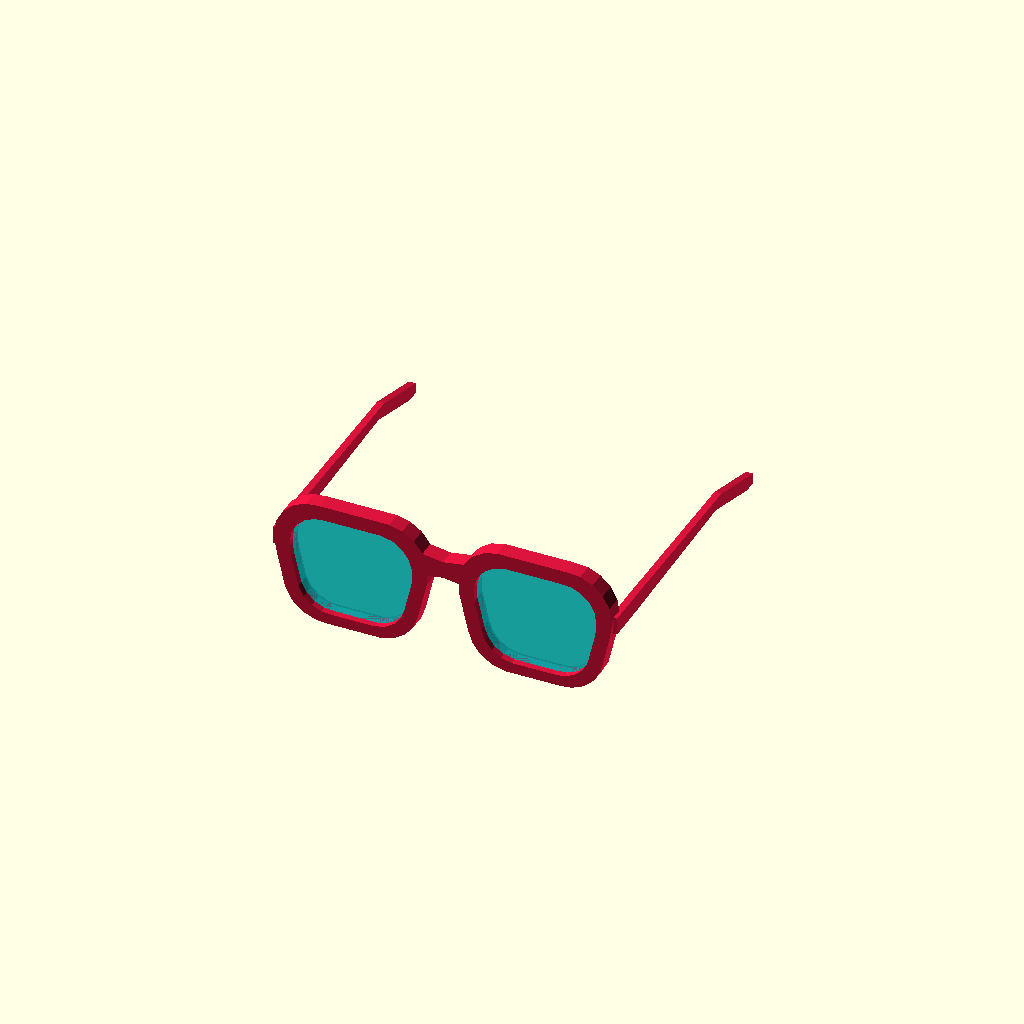
Cell 1 — every parameter at its default value.
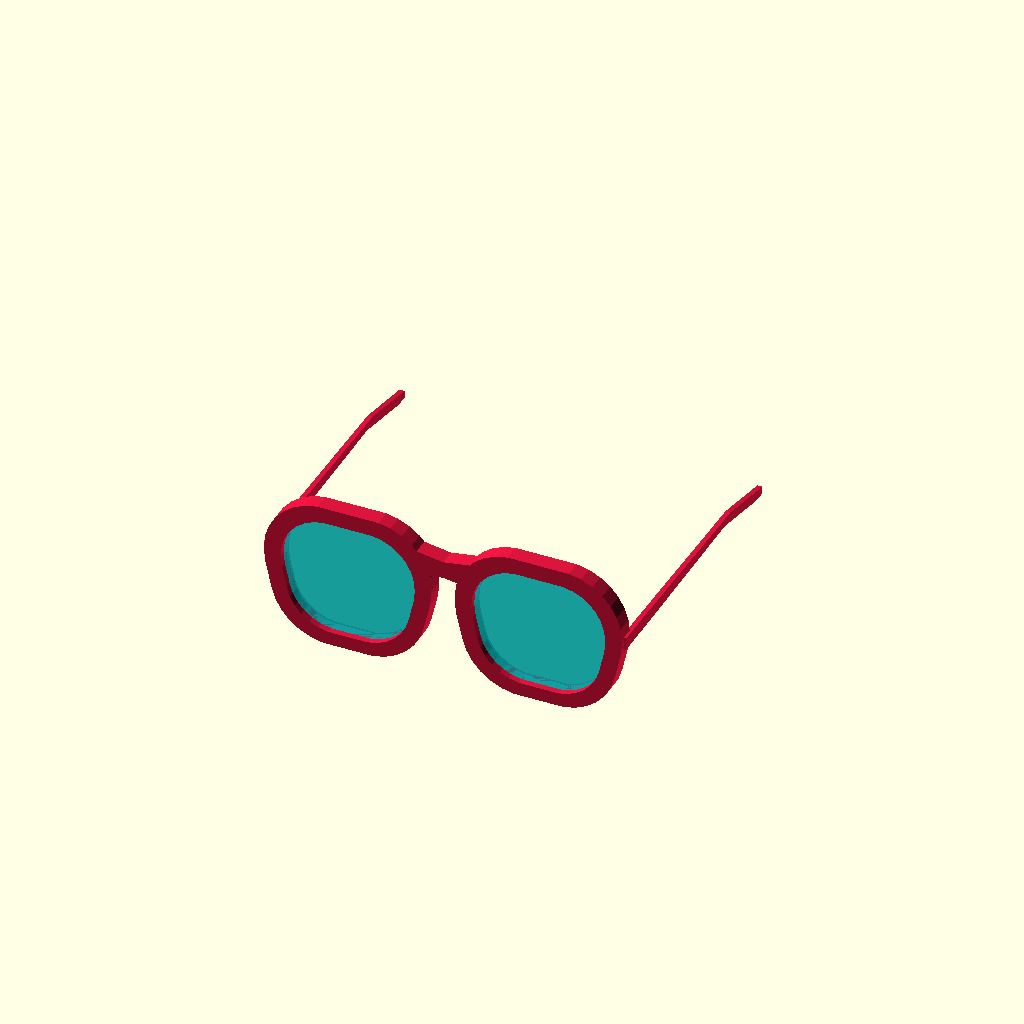
Cell 2 — roundedness set to 12, the other parameters unchanged.
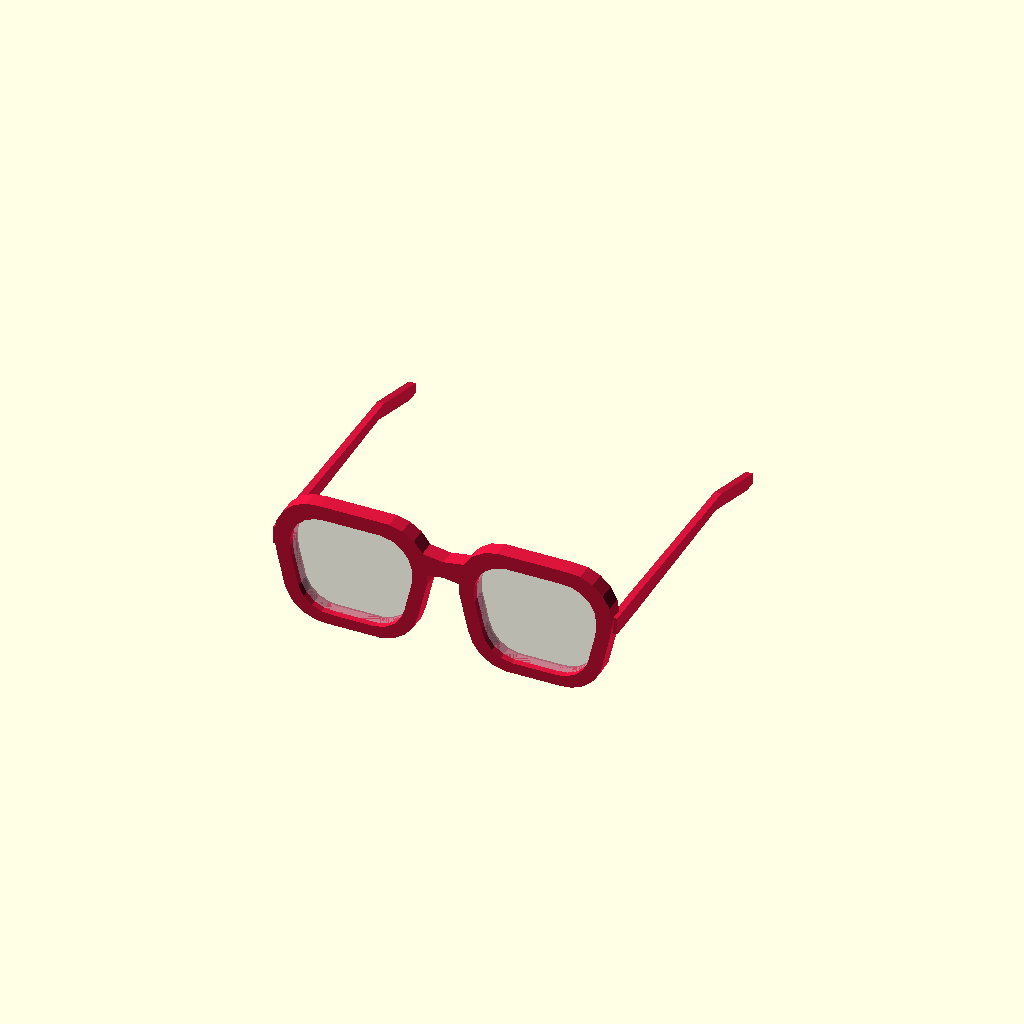
Cell 3: the same model with style = 4.
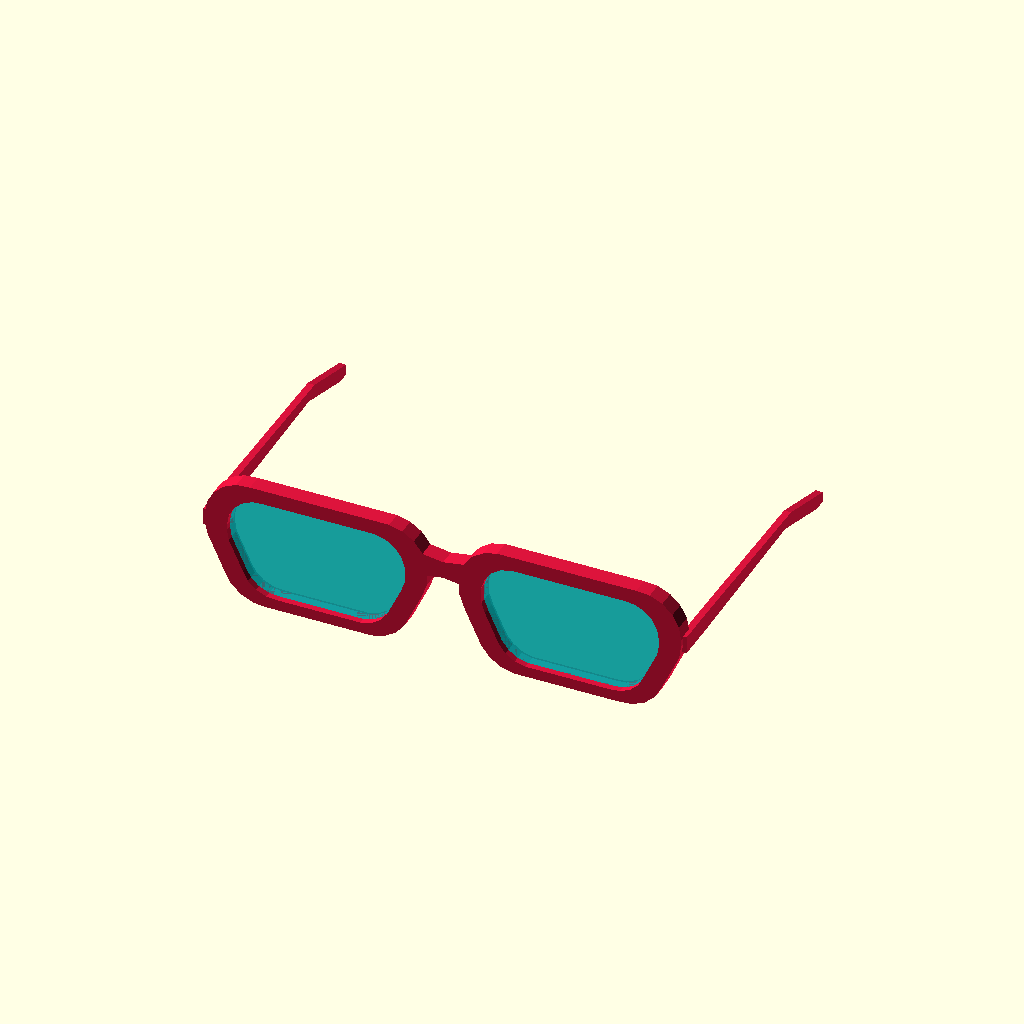
Cell 4: width = 20 (everything else at default).
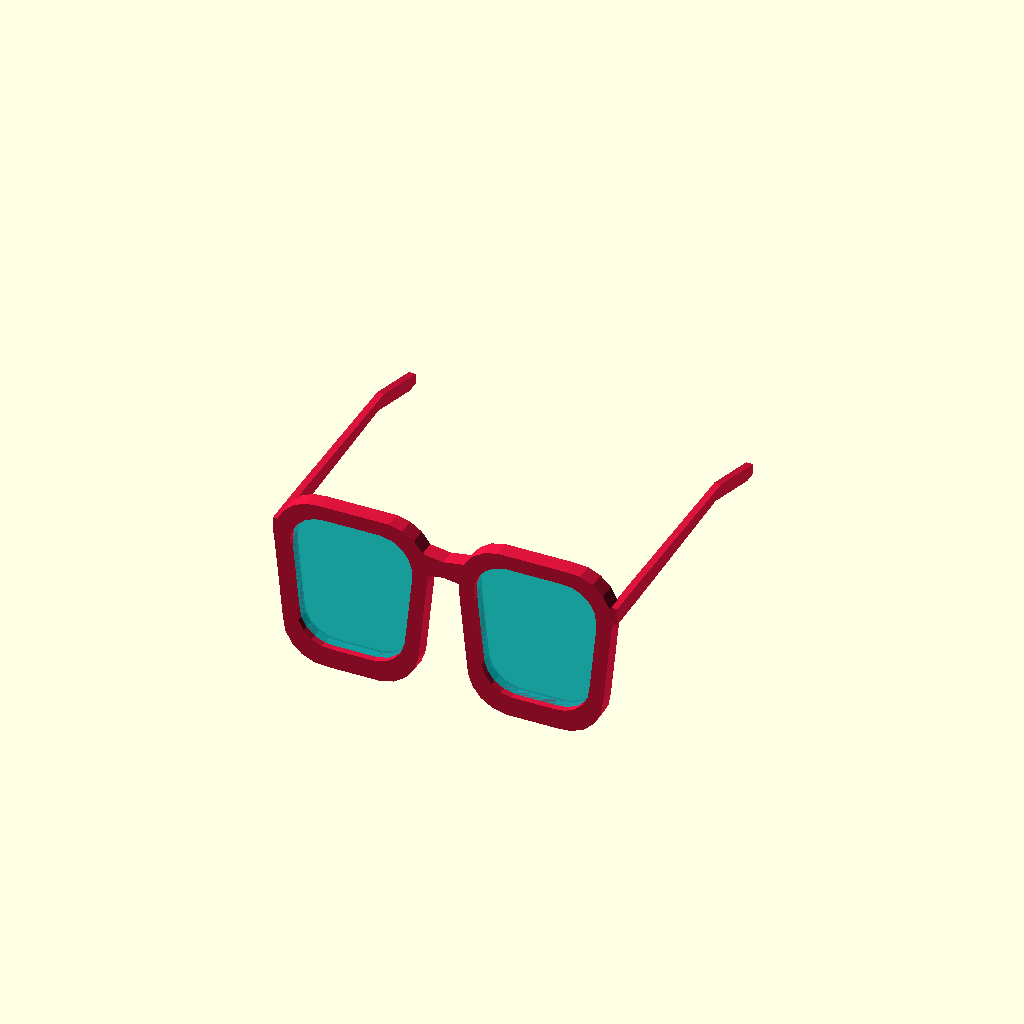
Cell 5: height = 10 (everything else at default).
One fixed orthographic camera (rotation 55°, 0°, 25°; colour scheme Cornfield) for every cell.
The OpenSCAD source (windows/system/library/openscad/0482_Parametric_Glasses.scad):
// [FL_INDEX: keywords="openscad, 3d_parametric, Parametric_Glasses, csg_solid" | COT="Parametric OpenSCAD design from 3DCodeverse"]
// Title: Parametric Glasses

/* Parametric glasses by Ticha Sethapakdi */

//----USER DEFINED VARIABLES-----

//the style of the glasses can either be 'squared' or 'oval'
frame = "squared";
//value from 1-6; can technically be larger, but some parts may look awkward...
roundedness = 6;

//1 for regular glasses; 2 for sunglasses
style = 2;

width = 10;
height = 5;
length = 14;

//for "oval" mode only:
//(not really working at the moment, so keep this the same for now)
radius = 7;

//see the SVG color list (http://en.wikibooks.org/wiki/OpenSCAD_User_Manual/The_OpenSCAD_Language#color) 
//for all possible color selections
//e.g. Crimson, Coral, Fuchsia, Chocolate, Navy...
frame_color = "Crimson";

//if the style is "sunglasses", the user may customize the color of the lens
//again, consult the SVG color list for a range of selections
lens_color = "Aqua";


//-------------------------------

/* The glasses are created here */
eyegap = 5;

if(frame == "squared") {
	rotate([90,0,0]) {
		translate([sqrt(roundedness), -sqrt(roundedness), 0]){
		scale([1/sqrt(roundedness), 1/sqrt(roundedness), 0.5]){
		translate([width/2+eyegap/2-1.5/roundedness, 0,0]) {
			//draws one side of the frame
			color(frame_color) {
				difference() { 
					minkowski() {
						hull() {
							cube([width, 1, 1], center = true);
							translate([0,-height+1,0]){cube([3*width/4, 3*height/4, 1], center = true);}
						}
						cylinder(r=roundedness, h=1);
					}

					translate([0,-0.8,0]){ scale([0.8,0.8,2]){
					minkowski() {
						hull() {
							cube([width, 1, 1], center = true);
							translate([0,-height+1,0]){cube([3*width/4, 3*height/4, 1], center = true);}
						}
						cylinder(r=roundedness, h=1);
					}}}
				}

			}
			
			//draws the lens
			if(style == 2) {
				color(lens_color, 0.7) {
					translate([0,-0.8,0]){ scale([0.8,0.8,0.5]){
					minkowski() {
						hull() {
							cube([width, 1, 1], center = true);
							translate([0,-height+1,0]){cube([3*width/4, 3*height/4, 1], center = true);}
						}
						cylinder(r=roundedness, h=1);
					}}}
				}
			}
			
			else {
				color("white", 0.4) {
					translate([0,-0.8,0]){ scale([0.8,0.8,0.5]){
					minkowski() {
						hull() {
							cube([width, 1, 1], center = true);
							translate([0,-height+1,0]){cube([3*width/4, 3*height/4, 1], center = true);}
						}
						cylinder(r=roundedness, h=1);
					}}}
				}
			}

			//leg
			color(frame_color) {
				hull() {
					translate([width/2 + roundedness, (height/2)*0.6-2,-1.5]){ 
						cube([1, 2.5, 5], center = true);  	
					}
						
					translate([width/2 + roundedness, (height/2)*0.6-2,-23.5]){ 
						cube([1, 1.5, 3], center = true);
					}
					
				}
				hull() {
					translate([width/2 + roundedness, (height/2)*0.6-2,-24.5]){ 
						cube([1, 1.5, 1.5], center = true);
					}
					translate([width/2 + roundedness, (height/2)*0.6-5,-32.5]){ 
								cube([1, 1.5, 1.5], center = true);
					}
				}
			}

		}}}

		//bridge
		color(frame_color) {
		
			hull() {
				translate([0.25, -1.8, 0.25]){ 
						cube([0.5, 1, 1], center = true);
				}
				translate([eyegap/3, -1.8, 0.25]){ 
						cube([0.2, 1.5, 1], center = true);
				}
			}
		}
	}

	mirror([1,0,0]) {rotate([90,0,0]) {
		translate([sqrt(roundedness), -sqrt(roundedness), 0]){
		scale([1/sqrt(roundedness), 1/sqrt(roundedness), 0.5]){
		translate([width/2+eyegap/2-1.5/roundedness, 0,0]) {
			//draws one side of the frame
			color(frame_color) {
				difference() { 
					minkowski() {
						hull() {
							cube([width, 1, 1], center = true);
							translate([0,-height+1,0]){cube([3*width/4, 3*height/4, 1], center = true);}
						}
						cylinder(r=roundedness, h=1);
					}
					translate([0,-0.8,0]){ scale([0.8,0.8,2]){
					minkowski() {
						hull() {
							cube([width, 1, 1], center = true);
							translate([0,-height+1,0]){cube([3*width/4, 3*height/4, 1], center = true);}
						}
						cylinder(r=roundedness, h=1);
					}}}
				}

			}
			
			//draws the lens
			if(style == 2) {
				color(lens_color, 0.7) {
					translate([0,-0.8,0]){ scale([0.8,0.8,0.5]){
					minkowski() {
						hull() {
							cube([width, 1, 1], center = true);
							translate([0,-height+1,0]){cube([3*width/4, 3*height/4, 1], center = true);}
						}
						cylinder(r=roundedness, h=1);
					}}}
				}
			}
			
			else {
				color("white", 0.4) {
					translate([0,-0.8,0]){ scale([0.8,0.8,0.5]){
					minkowski() {
						hull() {
							cube([width, 1, 1], center = true);
							translate([0,-height+1,0]){cube([3*width/4, 3*height/4, 1], center = true);}
						}
						cylinder(r=roundedness, h=1);
					}}}
				}
			}

			//leg
			color(frame_color) {
				hull() {
					translate([width/2 + roundedness, (height/2)*0.6-2,-1.5]){ 
						cube([1, 2.5, 5], center = true);  	
					}
						
					translate([width/2 + roundedness, (height/2)*0.6-2,-23.5]){ 
						cube([1, 1.5, 3], center = true);
					}
					
				}
				hull() {
					translate([width/2 + roundedness, (height/2)*0.6-2,-24.5]){ 
						cube([1, 1.5, 1.5], center = true);
					}
					translate([width/2 + roundedness, (height/2)*0.6-5,-32.5]){ 
								cube([1, 1.5, 1.5], center = true);
					}
				}
			}

		}}}

		//bridge
		color(frame_color) {
		
			hull() {
				translate([0.25, -1.8, 0.25]){ 
						cube([0.5, 1, 1], center = true);
				}
				translate([eyegap/3, -1.8, 0.25]){ 
						cube([0.2, 1.5, 1], center = true);
				}
			}
		}
	}}

}


//ROUNDED FRAME
else if (frame == "oval") {
	rotate([90,0,0]) {
		translate([6.5*radius/8+eyegap/2, 0,0]) {
			//draws one side of the frame
			color(frame_color) {
				difference() { 
					cylinder(1,radius,radius, center = true);

					scale([0.8,0.8,2]){
						cylinder(1,radius,radius, center = true);
					}				
					
				}

			}

			//draws the lens
			if(style == 2) {
				color(lens_color, 0.7) {
					scale([0.8,0.8,0.5]){
						cylinder(1,radius,radius, center = true);
					}	
				}
			}
			
			else {
				color("white", 0.4) {
					scale([0.8,0.8,0.5]){
						cylinder(1,radius,radius, center = true);
					}	
				}

			}

			//leg
			color(frame_color) {
				hull() {
					translate([radius, 0, -2]){ 
						cube([1, 2.5, 5], center = true);  	
					}
						
					translate([radius, 0,-23.5]){ 
						cube([1, 1.5, 3], center = true);
					}
					
				}
				hull() {
					translate([radius, 0 ,-24.5]){ 
						cube([1, 1.5, 1.5], center = true);
					}
					translate([radius, -2,-32.5]){ 
								cube([1, 1.5, 1.5], center = true);
					}
				}
			}

		}

		//bridge
		color(frame_color) {
		
			hull() {
				translate([0.25, 1.5, 0]){ 
						cube([0.5, 1, 1], center = true);
				}
				translate([eyegap/3, 1.5, 0]){ 
						cube([0.2, 1.5, 1], center = true);
				}
			}
		}
	}

	mirror([1,0,0]) {rotate([90,0,0]) {
		translate([6.5*radius/8+eyegap/2, 0,0]) {
			//draws one side of the frame
			color(frame_color) {
				difference() { 
					cylinder(1,radius,radius, center = true);

					scale([0.8,0.8,2]){
						cylinder(1,radius,radius, center = true);
					}				
					
				}

			}

			//draws the lens
			if(style == 2) {
				color(lens_color, 0.7) {
					scale([0.8,0.8,0.5]){
						cylinder(1,radius,radius, center = true);
					}	
				}
			}
			
			else {
				color("white", 0.4) {
					scale([0.8,0.8,0.5]){
						cylinder(1,radius,radius, center = true);
					}	
				}

			}

			//leg
			color(frame_color) {
				hull() {
					translate([radius, 0, -2]){ 
						cube([1, 2.5, 5], center = true);  	
					}
						
					translate([radius, 0,-23.5]){ 
						cube([1, 1.5, 3], center = true);
					}
					
				}
				hull() {
					translate([radius, 0 ,-24.5]){ 
						cube([1, 1.5, 1.5], center = true);
					}
					translate([radius, -2,-32.5]){ 
								cube([1, 1.5, 1.5], center = true);
					}
				}
			}

		}

		//bridge
		color(frame_color) {
		
			hull() {
				translate([0.25, 1.5, 0]){ 
						cube([0.5, 1, 1], center = true);
				}
				translate([eyegap/3, 1.5, 0]){ 
						cube([0.2, 1.5, 1], center = true);
				}
			}
		}
	}}

			
}

else {
	echo("Undefined frame style!");
}
Parameter table extracted from the source (name, type, default, range or options):
frame: string, default "squared"
roundedness: number, default 6
style: number, default 2
width: number, default 10
height: number, default 5
length: number, default 14
radius: number, default 7
frame_color: string, default "Crimson"
lens_color: string, default "Aqua"
eyegap: number, default 5
